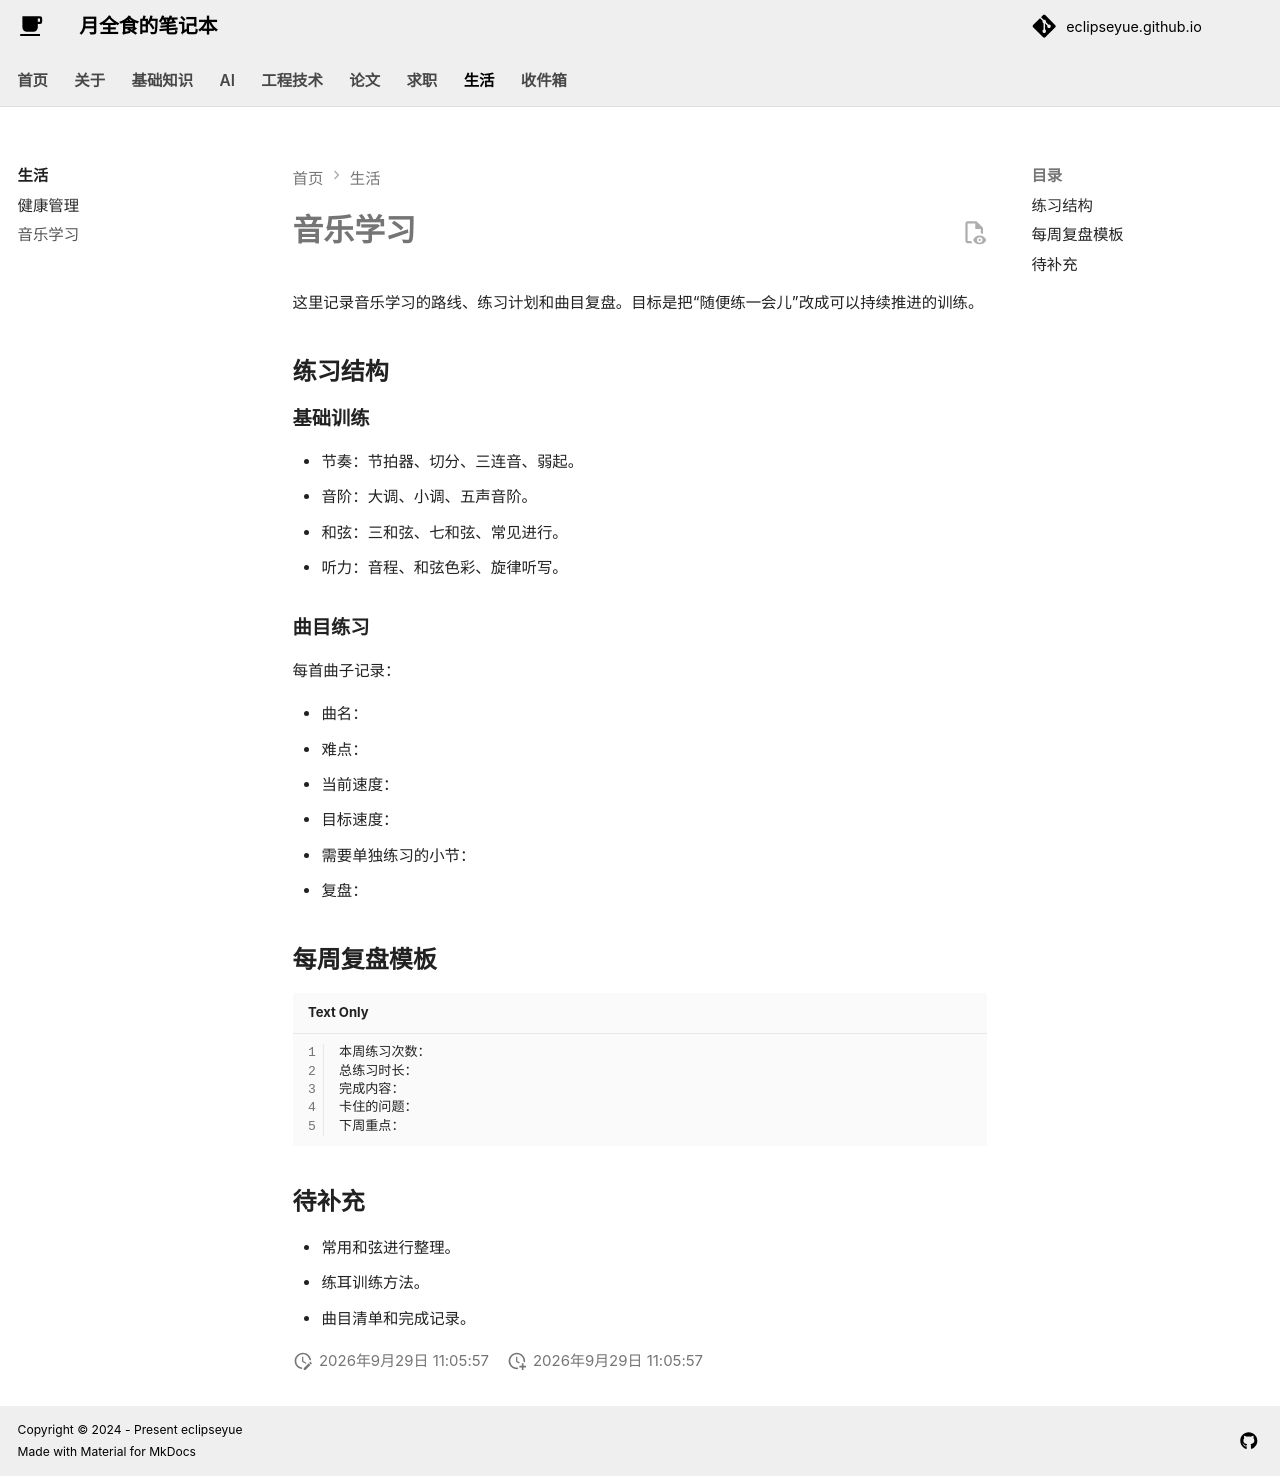

repository: EclipseYue/eclipseyue.github.io · page: Life/music/index.html · generator: mkdocs

# 音乐学习

这里记录音乐学习的路线、练习计划和曲目复盘。目标是把“随便练一会儿”改成可以持续推进的训练。

## 练习结构

### 基础训练

- 节奏：节拍器、切分、三连音、弱起。
- 音阶：大调、小调、五声音阶。
- 和弦：三和弦、七和弦、常见进行。
- 听力：音程、和弦色彩、旋律听写。

### 曲目练习

每首曲子记录：

- 曲名：
- 难点：
- 当前速度：
- 目标速度：
- 需要单独练习的小节：
- 复盘：

## 每周复盘模板

```text
本周练习次数：
总练习时长：
完成内容：
卡住的问题：
下周重点：
```

## 待补充

- 常用和弦进行整理。
- 练耳训练方法。
- 曲目清单和完成记录。
